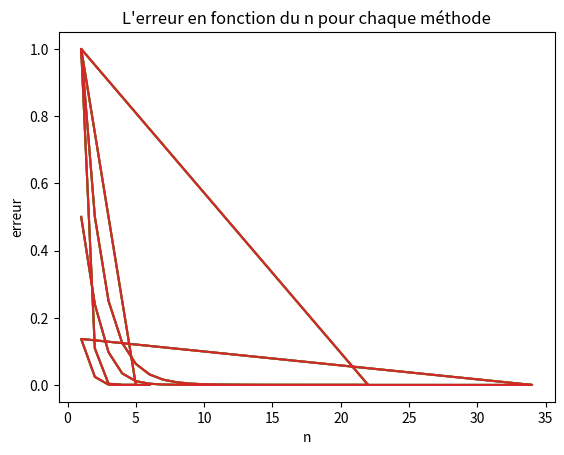

Reproduce this figure in Python.
from math import sin
from math import cos
from math import tan
from math import exp
from math import log
from math import acos
from math import atan

import matplotlib.pyplot as pp

nliste = []
xn = []
en = []

def Dichotomie(f, a0, b0, epsilon, Nitermax):
    n=0
    a = a0
    b = b0

    while abs(b-a) > epsilon and n <= Nitermax:
        n += 1
        m = (a + b)/2

        nliste.append(n)
        xn.append(a)
        en.append(abs (b-a))

        if (f(a)*f(m) <= 0 ):
            b = m
        else:
            a = m
    return m, n, nliste, xn, en      
        

def Secante(f, x0, x1, epsilon, Nitermax):
    n=0
    a = x0
    b = x1

    while n <= Nitermax:
        x = b - ( b - a ) * f(b) / ( f(b) - f(a) )
        n += 1

        nliste.append(n)
        xn.append(x)
        en.append(abs(x-b))

        if abs (x - b) <= epsilon:
            return x, n, nliste, xn, en
        else:
            a, b = b, x

def PointFixe(g, x0, epsilon, Nitermax):
    n=0
    xold = x0
    erreur = g(xold)-xold

    while abs(erreur) > epsilon and n < Nitermax :
        xnew = g(xold)
        n += 1
        erreur = xnew - xold
        xold = xnew

        nliste.append(n)
        xn.append(xnew)
        en.append(abs(erreur))

    return xnew, n, nliste, xn, en

def Newton(f, fder, x0, epsilon, Nitermax):
    n=0
    xold = x0
    erreur = -(f(xold)/(fder(xold)))

    while abs(erreur) > epsilon and n < Nitermax :
        xnew = xold - f(xold)/fder(xold)
        n += 1
        erreur = xnew - xold
        xold = xnew

        nliste.append(n)
        xn.append(xnew)
        en.append(abs(erreur))

    return xnew, n, nliste, xn, en


def f0(x):
    return 2 * x - (1 + sin(x))

def fder0(x):
    return 2 - cos(x)


def f1(x):
    return (x**4) + 3*x -9

def fder1(x):
    return 4 * (x**3) + 3


def f2(x):
    return x - 3 * cos(x) + 2

def fder2(x):
    return 1 + 3*sin(x)


def f3(x):
    return x*exp(x)-7

def fder3(x):
    return exp(x) + x*exp(x)


def f4(x):
    return exp(x) - x - 10

def fder4(x):
    return -1 + exp(x)
    

def f5(x):
    return 2*tan(x) - x - 5

def fder5(x):
    return 1 + 2*tan(x)**2
    

def f6(x):
    return exp(x) - (x**2) - 3

def fder6(x):
    return -2*x + exp(x)
    


def g0(x):
    return (1 + sin(x))/2

def g1(x):
    return (9 - 3 * x)**(1/4)

def g2(x):
    return acos((x+2)/3)

def g3(x):
    return log(7/x)

def g4(x):
    return log(10 + x)

def g5(x):
    return atan((x + 5)/2)

def g6(x):
    return log((x**2) + 3)


def grapheList(liste1,liste2,liste3,liste4,liste5,liste6,liste7,liste8):
    pp.plot(liste1, liste2)
    pp.plot(liste3, liste4)
    pp.plot(liste5, liste6)
    pp.plot(liste7, liste8)
    pp.xlabel("n")
    pp.ylabel("erreur")
    pp.title("L'erreur en fonction du n pour chaque méthode")
    pp.show()




### Valeurs à modifier ###
valeur0 = 0
valeur1 = 0
valeur2 = 1
g = g0
fonction = f0
dérivée = fder0
#########################


xnew_fix, n_fix, nliste_fix, xn_fix, en_fix = PointFixe(g, valeur0, 1e-10, 5e4)
xnew_new, n_new, nliste_new, xn_new, en_new = Newton(fonction, dérivée, valeur0, 1e-10, 5e4)
m_dic, n_dic, nliste_dic, an_dic, en_dic = Dichotomie(fonction, valeur1, valeur2, 1e-10, 5e4)
x_sec, n_sec ,nliste_sec, xn_sec, en_sec = Secante(fonction, valeur1, valeur2, 1e-10, 5e4)


print ("Méthode du Point fixe :", 'alpha =', xnew_fix ,'et', n_fix, 'itérations')
print ("Méthode de Newton :", 'alpha =', xnew_new ,'et', n_new, 'itérations')
print ("Méthode de la Sécante :", 'alpha =', x_sec ,'et', n_sec, 'itérations')
print ("Méthode de la Dichotomie :", 'alpha =', m_dic ,'et', n_dic, 'itérations')

grapheList(nliste_fix, en_fix, nliste_new, en_new, nliste_sec, en_sec, nliste_dic, en_dic)
